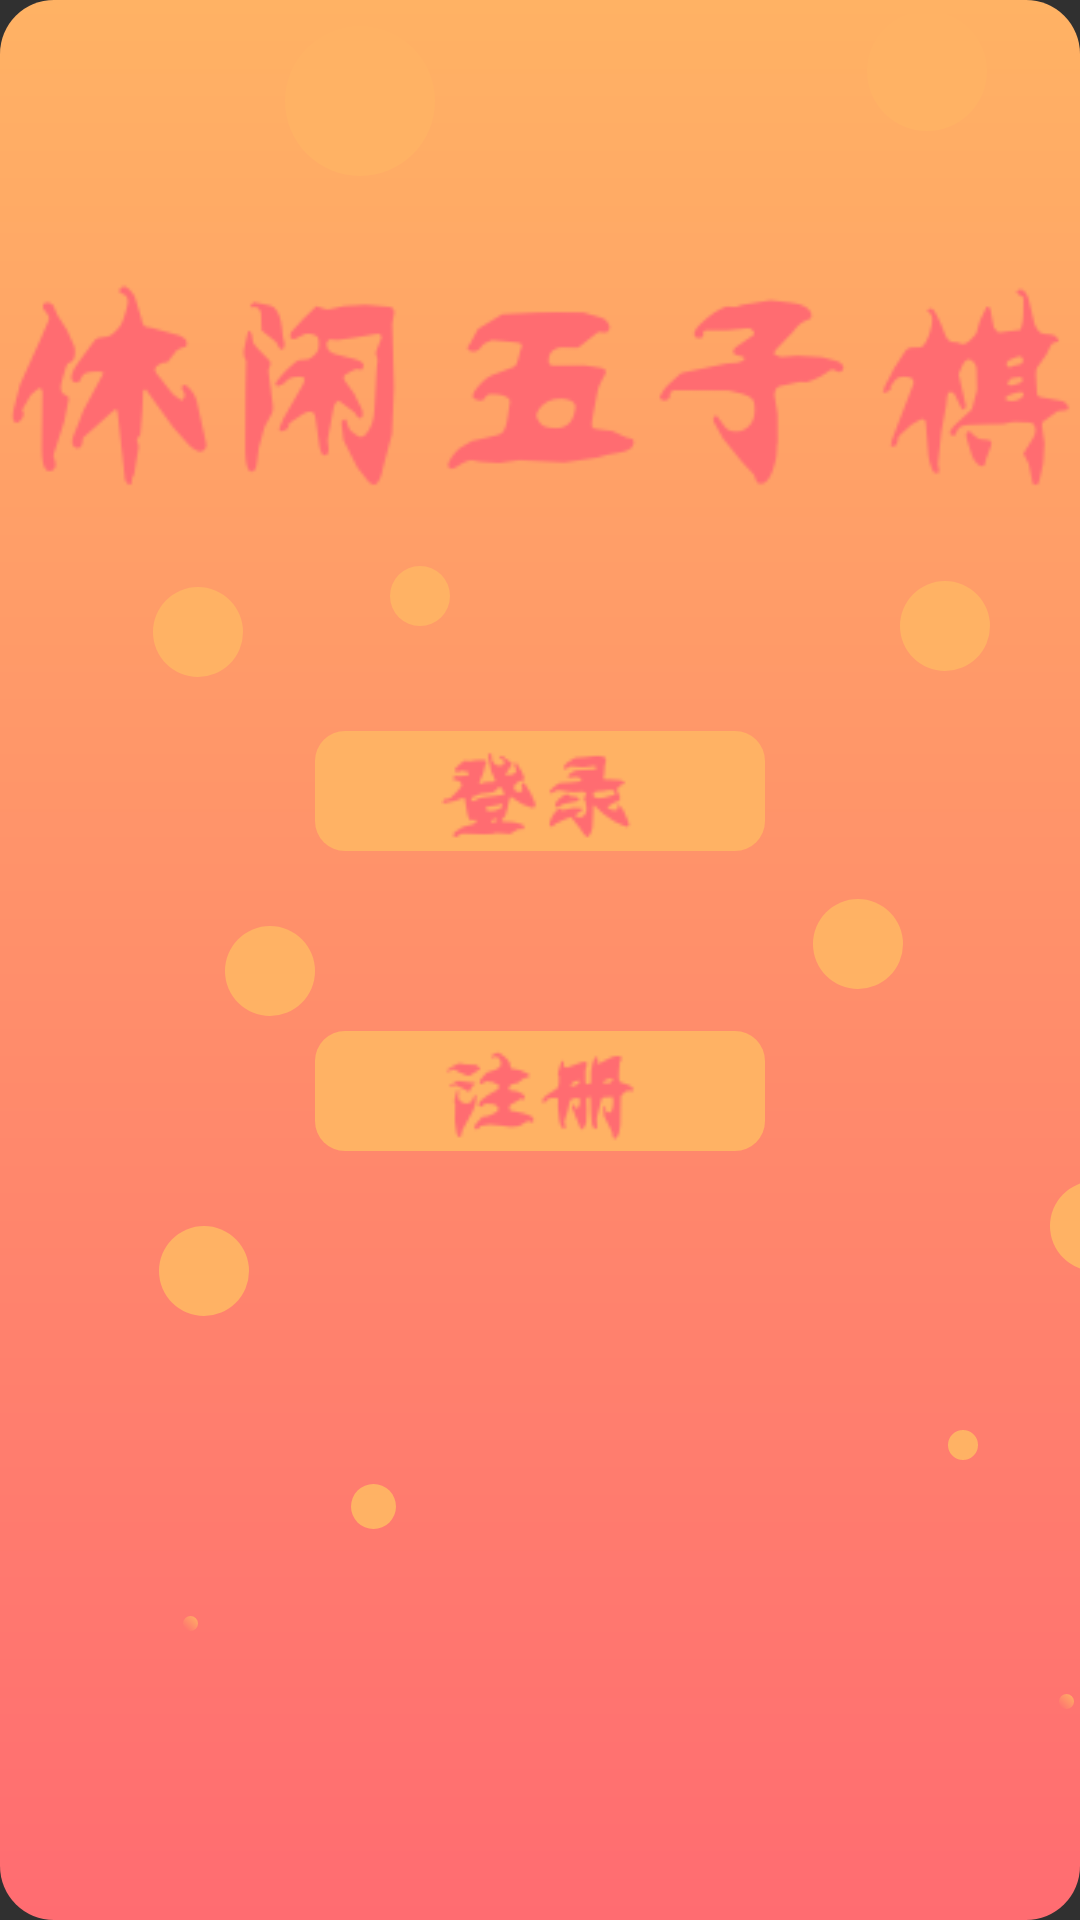

Produce the Android XML layout that renders to this screen, including the resource entries it uses.
<!-- AndroidManifest.xml: application theme FullTheme -->
<!-- res/layout/activity_main.xml -->
<?xml version="1.0" encoding="utf-8"?>
<LinearLayout
    xmlns:android="http://schemas.android.com/apk/res/android"
    android:layout_width="match_parent"
    android:layout_height="match_parent"
    android:orientation="vertical"
    android:gravity="center"
    android:background="@drawable/shape_back">

    <AbsoluteLayout
        xmlns:android="http://schemas.android.com/apk/res/android"
        android:layout_width="match_parent"
        android:orientation="horizontal"
        android:layout_height="120dp">

        <ImageView
            android:layout_width="50dp"
            android:layout_height="50dp"
            android:layout_x="95dp"
            android:layout_y="52dp"
            android:src="@drawable/shape_bubble_1" />

        <ImageView
            android:layout_width="40dp"
            android:layout_height="40dp"
            android:layout_x="289dp"
            android:layout_y="47dp"
            android:src="@drawable/shape_bubble_1" />

    </AbsoluteLayout>
    <ImageView
        android:layout_width="wrap_content"
        android:layout_height="wrap_content"
        android:src="@drawable/title" />
    <AbsoluteLayout
        xmlns:android="http://schemas.android.com/apk/res/android"
        android:layout_width="match_parent"
        android:orientation="horizontal"
        android:layout_height="70dp">
        <ImageView
            android:layout_width="30dp"
            android:layout_height="30dp"
            android:layout_x="51dp"
            android:layout_y="22dp"
            android:src="@drawable/shape_bubble_1" />
        <ImageView
            android:layout_width="20dp"
            android:layout_height="20dp"
            android:layout_x="130dp"
            android:layout_y="15dp"
            android:src="@drawable/shape_bubble_1"/>
        <ImageView
            android:layout_width="30dp"
            android:layout_height="30dp"
            android:layout_x="300dp"
            android:layout_y="20dp"
            android:src="@drawable/shape_bubble_1"/>
    </AbsoluteLayout>
    <ImageView
        android:id="@+id/Login"
        android:layout_width="150dp"
        android:layout_height="40dp"
        android:background="@drawable/shape_rect"
        android:src="@drawable/login"/>
    <AbsoluteLayout
        xmlns:android="http://schemas.android.com/apk/res/android"
        android:layout_width="match_parent"
        android:orientation="horizontal"
        android:layout_height="60dp">
        <ImageView
            android:layout_width="30dp"
            android:layout_height="30dp"
            android:layout_x="75dp"
            android:layout_y="25dp"
            android:src="@drawable/shape_bubble_1" />
        <ImageView
            android:layout_width="30dp"
            android:layout_height="30dp"
            android:layout_x="271dp"
            android:layout_y="16dp"
            android:src="@drawable/shape_bubble_1" />
    </AbsoluteLayout>
    <ImageView
        android:id="@+id/Register"
        android:layout_width="150dp"
        android:layout_height="40dp"
        android:background="@drawable/shape_rect"
        android:src="@drawable/register"/>
    <AbsoluteLayout xmlns:android="http://schemas.android.com/apk/res/android"
        android:layout_width="match_parent"
        android:layout_height="300dp"
        android:orientation="horizontal">
        <ImageView
            android:layout_width="30dp"
            android:layout_height="30dp"
            android:layout_x="53dp"
            android:layout_y="25dp"
            android:src="@drawable/shape_bubble_1" />

        <ImageView
            android:layout_width="30dp"
            android:layout_height="30dp"
            android:layout_x="350dp"
            android:layout_y="10dp"
            android:src="@drawable/shape_bubble_1" />

        <ImageView
            android:layout_width="15dp"
            android:layout_height="15dp"
            android:layout_x="117dp"
            android:layout_y="111dp"
            android:src="@drawable/shape_bubble_1" />

        <ImageView
            android:layout_width="10dp"
            android:layout_height="10dp"
            android:layout_x="316dp"
            android:layout_y="93dp"
            android:src="@drawable/shape_bubble_1" />

        <ImageView
            android:layout_width="5dp"
            android:layout_height="5dp"
            android:layout_x="61dp"
            android:layout_y="155dp"
            android:src="@drawable/shape_bubble_2" />

        <ImageView
            android:layout_width="5dp"
            android:layout_height="5dp"
            android:layout_x="353dp"
            android:layout_y="181dp"
            android:src="@drawable/shape_bubble_2" />
    </AbsoluteLayout>
</LinearLayout>
<!-- resources referenced by this layout -->
<resources>
  <!-- drawable login: png bitmap (drawable-v24, 2093 bytes) -->
  <!-- drawable register: png bitmap (drawable-v24, 2105 bytes) -->
  <!-- drawable shape_back (drawable-v24) -->
  <?xml version="1.0" encoding="UTF-8"?>
  <layer-list xmlns:android="http://schemas.android.com/apk/res/android">
      <item>
          <shape android:shape="rectangle" >
              <corners android:radius="18dp"/>
              <gradient
                  android:angle="90"
                  android:endColor="#ffb264"
                  android:startColor="#ff6c71" />
          </shape>
      </item>
  </layer-list>
  <!-- drawable shape_bubble_1 (drawable-v24) -->
  <?xml version="1.0" encoding="UTF-8"?>
  <layer-list xmlns:android="http://schemas.android.com/apk/res/android">
      <item>
          <shape android:shape="oval" >
              <corners android:radius="18dp"/>
              <gradient
                  android:angle="90"
                  android:endColor="#ffb264"
                  android:startColor="#ffb264" />
          </shape>
      </item>
  </layer-list>
  <!-- drawable shape_bubble_2 (drawable-v24) -->
  <?xml version="1.0" encoding="UTF-8"?>
  <layer-list xmlns:android="http://schemas.android.com/apk/res/android">
      <item>
          <shape android:shape="oval" >
              <corners android:radius="18dp"/>
              <gradient
                  android:angle="45"
                  android:endColor="#ffb264"
                  android:startColor="#ff6c71" />
          </shape>
      </item>
  </layer-list>
  <!-- drawable shape_rect (drawable-v24) -->
  <?xml version="1.0" encoding="utf-8"?>
  <selector xmlns:android="http://schemas.android.com/apk/res/android">
      <item android:state_pressed="false">
          <shape android:shape="rectangle">
              <corners android:radius="10dp"/>
              <solid android:color="#ffb264"/>
          </shape>
      </item>
      <item android:state_pressed="true">
          <shape android:shape="rectangle">
              <corners android:radius="10dp"/>
              <solid android:color="#ff6c71"/>
          </shape>
      </item>
  </selector>
  <!-- drawable title: png bitmap (drawable-v24, 6875 bytes) -->
  <style name="FullTheme" parent="Theme.AppCompat.NoActionBar">
          <item name="android:windowNoTitle">true</item>
          <item name="android:windowActionBar">false</item>
          <item name="android:windowFullscreen">true</item>
          <item name="android:windowContentOverlay">@null</item>
      </style>
</resources>
